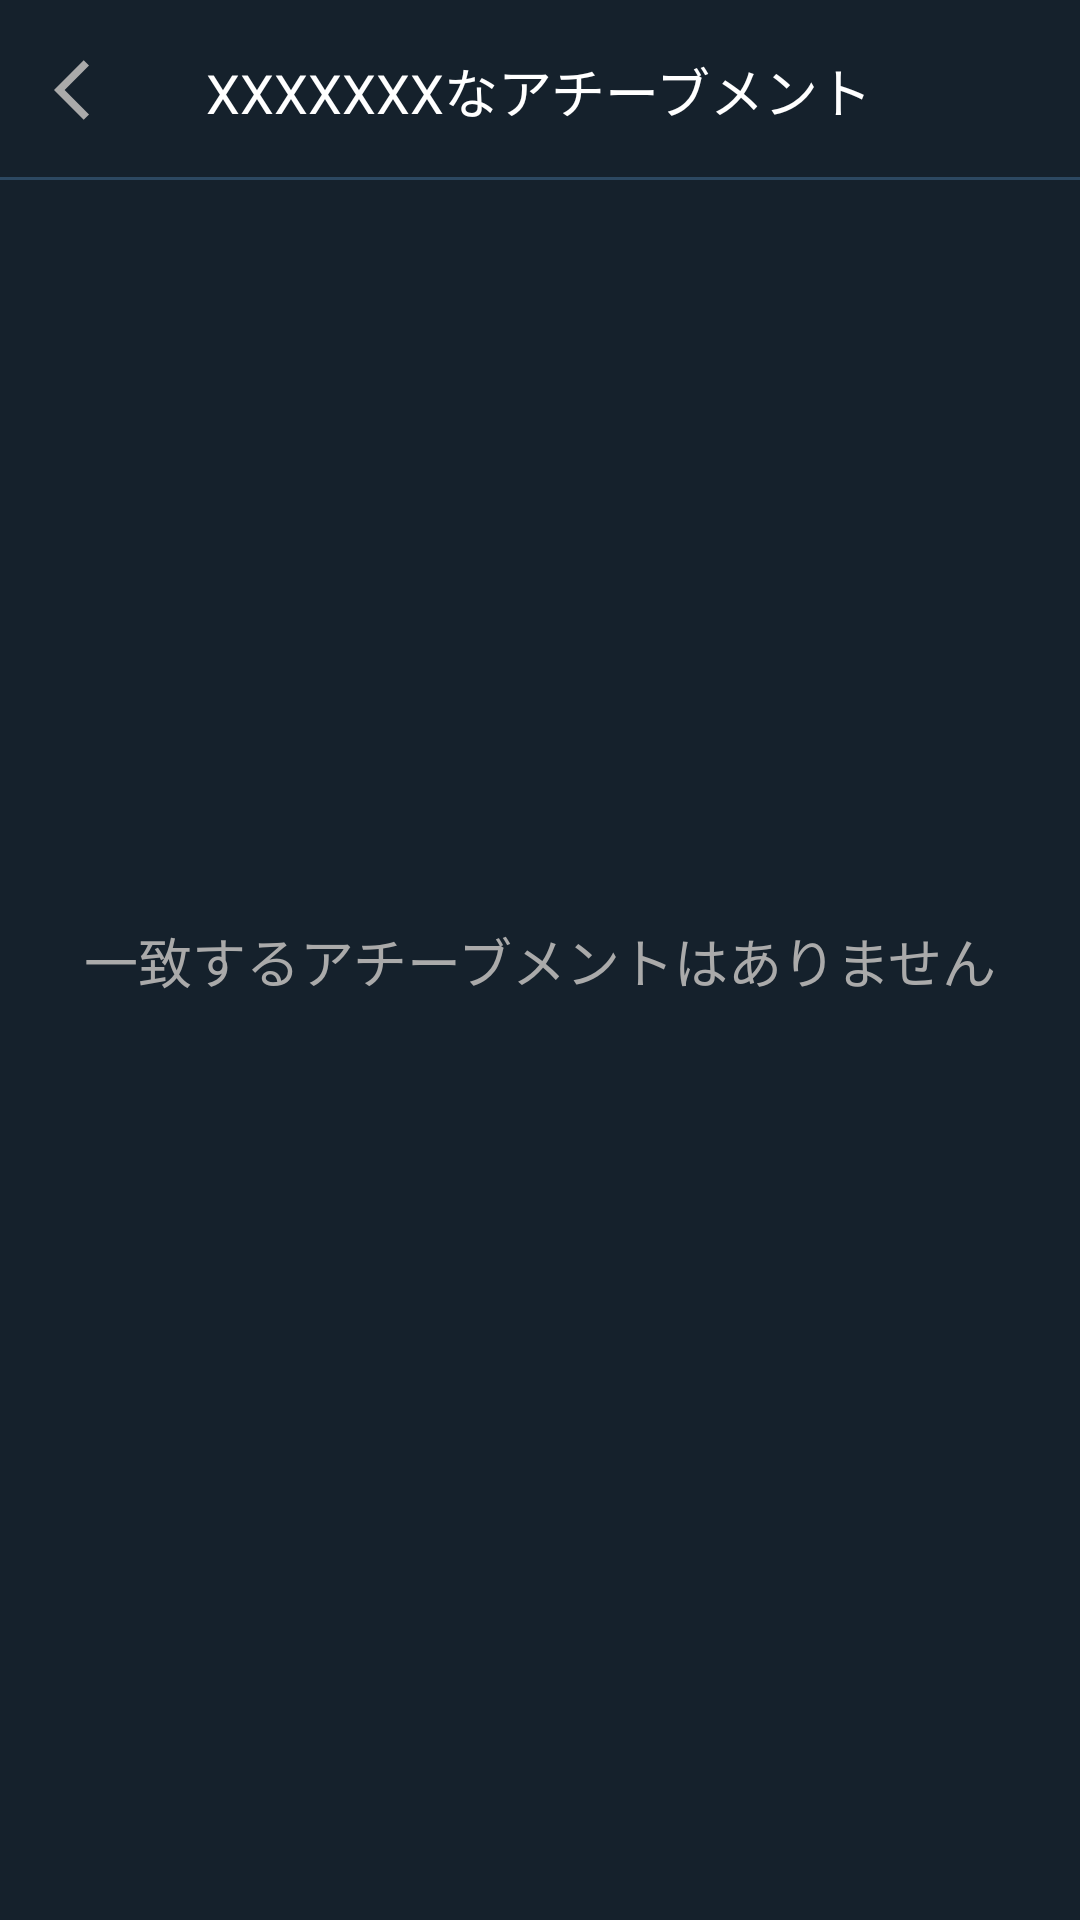

Android layout source for this screen:
<!-- AndroidManifest.xml: application theme Theme.BottomNav02 -->
<!-- res/layout/activity_optional_search.xml -->
<?xml version="1.0" encoding="utf-8"?>
<androidx.constraintlayout.widget.ConstraintLayout xmlns:android="http://schemas.android.com/apk/res/android"
    xmlns:app="http://schemas.android.com/apk/res-auto"
    xmlns:tools="http://schemas.android.com/tools"
    android:layout_width="match_parent"
    android:layout_height="match_parent"
    tools:context=".OptionalSearchActivity">

    <androidx.constraintlayout.widget.ConstraintLayout
        android:id="@+id/header"
        android:layout_width="match_parent"
        android:layout_height="0dp"
        android:layout_marginBottom="249dp"
        app:layout_constraintEnd_toEndOf="parent"
        app:layout_constraintStart_toStartOf="parent"
        app:layout_constraintTop_toTopOf="parent">

        <ImageButton
            android:id="@+id/backButton2"
            android:layout_width="60dp"
            android:layout_height="60dp"
            android:background="@drawable/background_tool_button"
            app:layout_constraintBottom_toBottomOf="parent"
            app:layout_constraintStart_toStartOf="parent"
            app:layout_constraintTop_toTopOf="parent"
            app:srcCompat="@drawable/ic_baseline_arrow_back_ios_24" />

        <TextView
            android:id="@+id/labelText"
            android:layout_width="wrap_content"
            android:layout_height="wrap_content"
            android:text="XXXXXXXなアチーブメント"
            android:textAppearance="@style/TextAppearance.AppCompat.Medium"
            android:textColor="@color/white"
            app:layout_constraintBottom_toBottomOf="parent"
            app:layout_constraintEnd_toEndOf="parent"
            app:layout_constraintHorizontal_bias="0.498"
            app:layout_constraintStart_toStartOf="parent"
            app:layout_constraintTop_toTopOf="parent"
            app:layout_constraintVertical_bias="0.509" />

        <View
            android:layout_width="match_parent"
            android:layout_height="1dp"
            android:background="@color/lightNavy"
            app:layout_constraintBottom_toBottomOf="parent"
            app:layout_constraintStart_toStartOf="parent"
            app:layout_constraintEnd_toEndOf="parent"/>


    </androidx.constraintlayout.widget.ConstraintLayout>

    <androidx.recyclerview.widget.RecyclerView
        android:id="@+id/optionalSearchRecyclerView"
        android:layout_width="0dp"
        android:layout_height="0dp"
        android:overScrollMode="never"
        app:layout_constraintBottom_toBottomOf="parent"
        app:layout_constraintEnd_toEndOf="parent"
        app:layout_constraintStart_toStartOf="parent"
        app:layout_constraintTop_toBottomOf="@+id/header" />

    <TextView
        android:id="@+id/noResultText3"
        android:layout_width="wrap_content"
        android:layout_height="wrap_content"
        android:text="一致するアチーブメントはありません"
        android:textColor="@color/gray"
        android:textAppearance="@style/TextAppearance.AppCompat.Medium"
        app:layout_constraintTop_toTopOf="parent"
        app:layout_constraintBottom_toBottomOf="parent"
        app:layout_constraintEnd_toEndOf="parent"
        app:layout_constraintStart_toStartOf="parent" />


</androidx.constraintlayout.widget.ConstraintLayout>
<!-- resources referenced by this layout -->
<resources>
  <color name="gray">#AAAAAA</color>
  <color name="lightNavy">#2C4861</color>
  <color name="white">#FFFFFF</color>
  <!-- drawable background_tool_button (drawable) -->
  <?xml version="1.0" encoding="utf-8"?>
  <selector xmlns:tools="http://schemas.android.com/tools" xmlns:android="http://schemas.android.com/apk/res/android">
  
      
      <item android:state_pressed="false" android:state_focused="false">
          <shape android:shape="rectangle">
              <solid android:color="@color/transparent" />
              <corners android:radius="100dp"/>
          </shape>
      </item>
  
      
      <item android:state_pressed="true" android:state_focused="false" tools:ignore="StateListReachable">
          <shape android:shape="rectangle">
              <solid android:color="@color/lightNavy" />
              <corners android:radius="100dp"/>
          </shape>
      </item>
  
      
      <item android:state_pressed="true" android:state_focused="false">
          <shape android:shape="rectangle">
              
              <solid android:color="@color/teal_700" />
              <corners android:radius="100dp"/>
          </shape>
      </item>
  </selector>
  <!-- drawable ic_baseline_arrow_back_ios_24 (drawable) -->
  <vector android:autoMirrored="true" android:height="24dp"
      android:tint="@color/gray" android:viewportHeight="24"
      android:viewportWidth="24" android:width="24dp" xmlns:android="http://schemas.android.com/apk/res/android">
      <path android:fillColor="@android:color/white" android:pathData="M11.67,3.87L9.9,2.1 0,12l9.9,9.9 1.77,-1.77L3.54,12z"/>
  </vector>
  <style name="Theme.BottomNav02" parent="Theme.MaterialComponents.DayNight.DarkActionBar">
          
          <item name="colorPrimary">@color/purple_500</item>
          <item name="colorPrimaryVariant">@color/navy</item>
          <item name="colorOnPrimary">@color/white</item>
          
          <item name="colorSecondary">@color/teal_200</item>
          <item name="colorSecondaryVariant">@color/teal_700</item>
          <item name="colorOnSecondary">@color/gold</item>
          
          <item name="android:statusBarColor" tools:targetApi="l">?attr/colorPrimaryVariant</item>
  
          
          
  
          
          <item name="windowNoTitle">true</item>
          <item name="windowActionBar">false</item>
  
          
          <item name="android:navigationBarColor">@color/navy</item>
  
          
          <item name="android:windowBackground">@color/navy</item>
  
      </style>
  <color name="transparent">#00FFFFFF</color>
  <color name="teal_700">#FF018786</color>
  <color name="purple_500">#FF6200EE</color>
  <color name="navy">#15212C</color>
  <color name="teal_200">#FF03DAC5</color>
  <color name="gold">#FFD24B</color>
</resources>
